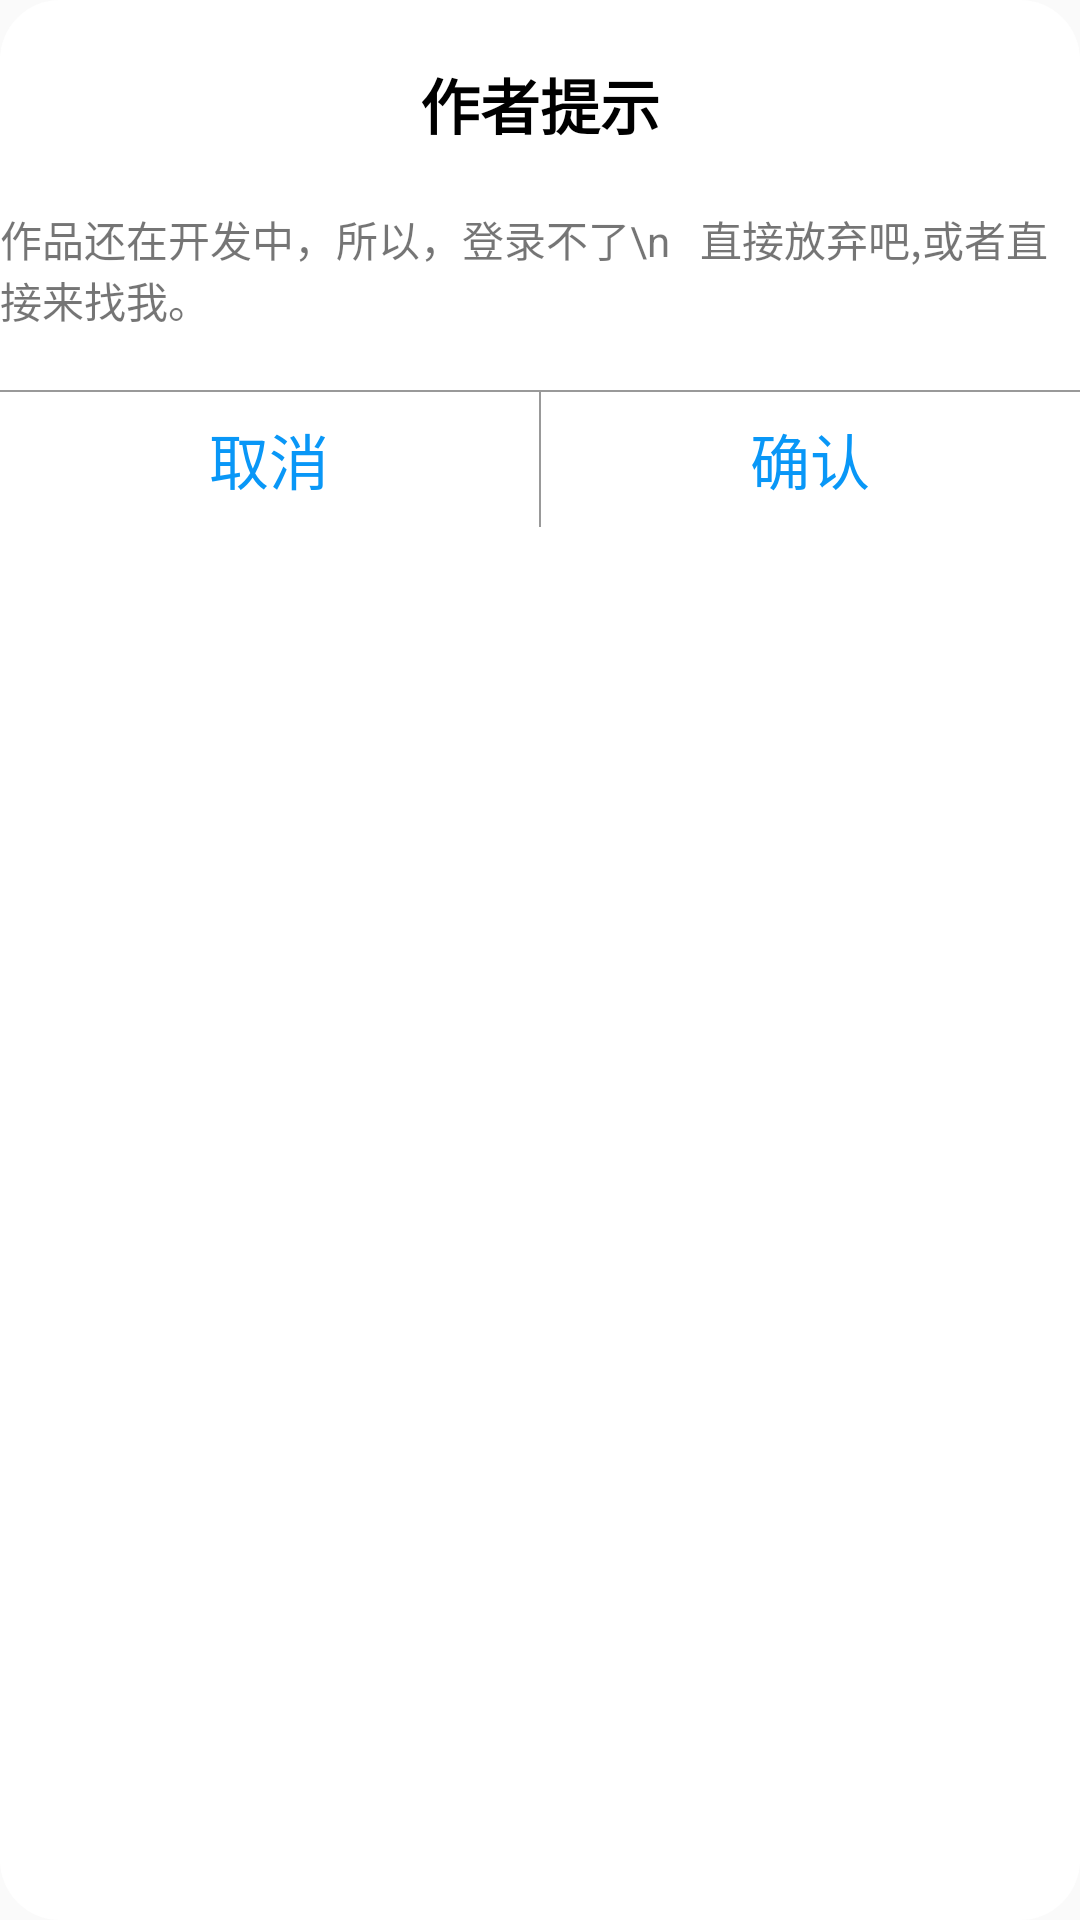

Reconstruct the res/layout file that produces this screen, plus the resources it refers to.
<!-- AndroidManifest.xml: application theme AppTheme -->
<!-- res/layout/layout_cannotlogin_dialog.xml -->
<?xml version="1.0" encoding="utf-8"?>

<LinearLayout xmlns:android="http://schemas.android.com/apk/res/android"
    android:layout_width="match_parent"
    android:layout_height="match_parent"
    android:orientation="vertical"
    android:background="@drawable/bg_cannotlogin_dialog">

    <TextView
        android:id="@+id/tv_title"
        android:layout_width="wrap_content"
        android:layout_height="wrap_content"
        android:layout_gravity="center"
        android:text="作者提示"
        android:textSize="20sp"
        android:textStyle="bold"
        android:layout_marginTop="20dp"
        android:textColor="@color/colorBlack"/>

    <TextView
        android:id="@+id/tv_content"
        android:layout_width="wrap_content"
        android:layout_height="wrap_content"
        android:layout_gravity="center"
        android:text="作品还在开发中，所以，登录不了\n   直接放弃吧,或者直接来找我。"
        android:layout_marginTop="20dp"/>

    <View
        android:layout_width="match_parent"
        android:layout_height="0.5dp"
        android:layout_marginTop="20dp"
        android:background="@color/colorGrey"/>

    <LinearLayout
        android:layout_width="match_parent"
        android:layout_height="45dp"
        android:orientation="horizontal"
        >

        <TextView
            android:id="@+id/tv_cancel"
            android:layout_width="match_parent"
            android:layout_height="match_parent"
            android:text="取消"
            android:textSize="20sp"
            android:textColor="@color/colorBlue"
            android:gravity="center"
            android:layout_weight="1"/>

        <View
            android:layout_width="0.5dp"
            android:layout_height="match_parent"
            android:background="@color/colorGrey"/>

        <TextView
            android:id="@+id/tv_confirm"
            android:layout_width="match_parent"
            android:layout_height="match_parent"
            android:text="确认"
            android:textSize="20sp"
            android:textColor="@color/colorBlue"
            android:gravity="center"
            android:layout_weight="1"/>
    </LinearLayout>

</LinearLayout>
<!-- resources referenced by this layout -->
<resources>
  <color name="colorBlack">#000000</color>
  <color name="colorBlue">#0997F7</color>
  <color name="colorGrey">#999999</color>
  <!-- drawable bg_cannotlogin_dialog (drawable) -->
  <?xml version="1.0" encoding="utf-8"?>
  
  <shape xmlns:android="http://schemas.android.com/apk/res/android"
      android:shape="rectangle">
      <solid android:color="@color/colorWhite"/>
      <corners android:radius="20dp"/>
  </shape>
  <style name="AppTheme" parent="Theme.AppCompat.Light.NoActionBar">
          
          <item name="colorPrimary">@color/colorWhite</item>
          <item name="colorPrimaryDark">@color/colorWhite</item>
          <item name="colorAccent">@color/colorGrey</item>
      </style>
  <color name="colorWhite">#FFFFFF</color>
</resources>
